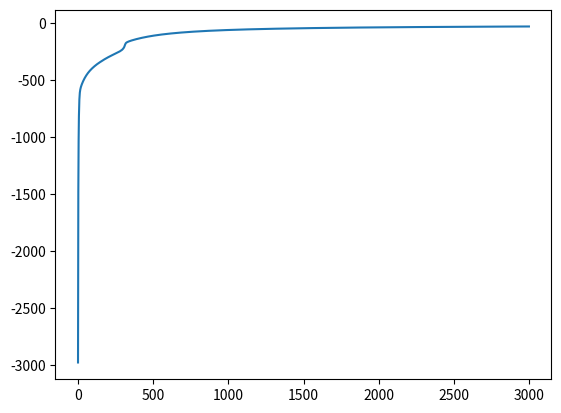

This chart was generated by the following Python code:
from __future__ import print_function, division
from builtins import range
import numpy as np
import matplotlib.pyplot as plt

# for binary classification! no softmax here

def forward(X, W1, b1, W2, b2):
    # sigmoid
    # Z = 1 / (1 + np.exp( -(X.dot(W1) + b1) ))

    # tanh
    # Z = np.tanh(X.dot(W1) + b1)

    # relu
    Z = X.dot(W1) + b1
    Z = Z * (Z > 0)

    activation = Z.dot(W2) + b2
    Y = 1 / (1 + np.exp(-activation))
    return Y, Z


def predict(X, W1, b1, W2, b2):
    Y, _ = forward(X, W1, b1, W2, b2)
    return np.round(Y)


def derivative_w2(Z, T, Y):
    # Z is (N, M)
    return (T - Y).dot(Z)

def derivative_b2(T, Y):
    return (T - Y).sum()


def derivative_w1(X, Z, T, Y, W2):
    # dZ = np.outer(T-Y, W2) * Z * (1 - Z) # this is for sigmoid activation
    # dZ = np.outer(T-Y, W2) * (1 - Z * Z) # this is for tanh activation
    dZ = np.outer(T-Y, W2) * (Z > 0) # this is for relu activation
    return X.T.dot(dZ)


def derivative_b1(Z, T, Y, W2):
    # dZ = np.outer(T-Y, W2) * Z * (1 - Z) # this is for sigmoid activation
    # dZ = np.outer(T-Y, W2) * (1 - Z * Z) # this is for tanh activation
    dZ = np.outer(T-Y, W2) * (Z > 0) # this is for relu activation
    return dZ.sum(axis=0)


def get_log_likelihood(T, Y):
    return np.sum(T*np.log(Y) + (1-T)*np.log(1-Y))



def test_xor():
    X = np.array([[0, 0], [0, 1], [1, 0], [1, 1]])
    Y = np.array([0, 1, 1, 0])
    W1 = np.random.randn(2, 5)
    b1 = np.zeros(5)
    W2 = np.random.randn(5)
    b2 = 0
    LL = [] # keep track of log-likelihoods
    learning_rate = 1e-2
    regularization = 0.
    last_error_rate = None
    for i in range(30000):
        pY, Z = forward(X, W1, b1, W2, b2)
        ll = get_log_likelihood(Y, pY)
        prediction = predict(X, W1, b1, W2, b2)
        er = np.mean(prediction != Y)

        LL.append(ll)
        W2 += learning_rate * (derivative_w2(Z, Y, pY) - regularization * W2)
        b2 += learning_rate * (derivative_b2(Y, pY) - regularization * b2)
        W1 += learning_rate * (derivative_w1(X, Z, Y, pY, W2) - regularization * W1)
        b1 += learning_rate * (derivative_b1(Z, Y, pY, W2) - regularization * b1)
        if i % 1000 == 0:
            print(ll)

    print("final classification rate:", np.mean(prediction == Y))
    plt.plot(LL)
    plt.show()


def test_donut():
    # donut example
    N = 1000
    R_inner = 5
    R_outer = 10

    # distance from origin is radius + random normal
    # angle theta is uniformly distributed between (0, 2pi)
    R1 = np.random.randn(N//2) + R_inner
    theta = 2*np.pi*np.random.random(N//2)
    X_inner = np.concatenate([[R1 * np.cos(theta)], [R1 * np.sin(theta)]]).T

    R2 = np.random.randn(N//2) + R_outer
    theta = 2*np.pi*np.random.random(N//2)
    X_outer = np.concatenate([[R2 * np.cos(theta)], [R2 * np.sin(theta)]]).T

    X = np.concatenate([ X_inner, X_outer ])
    Y = np.array([0]*(N//2) + [1]*(N//2))

    n_hidden = 8
    W1 = np.random.randn(2, n_hidden)
    b1 = np.random.randn(n_hidden)
    W2 = np.random.randn(n_hidden)
    b2 = np.random.randn(1)
    LL = [] # keep track of log-likelihoods
    learning_rate = 0.00005
    regularization = 0.2
    last_error_rate = None
    for i in range(3000):
        pY, Z = forward(X, W1, b1, W2, b2)
        ll = get_log_likelihood(Y, pY)
        prediction = predict(X, W1, b1, W2, b2)
        er = np.abs(prediction - Y).mean()
        LL.append(ll)
        W2 += learning_rate * (derivative_w2(Z, Y, pY) - regularization * W2)
        b2 += learning_rate * (derivative_b2(Y, pY) - regularization * b2)
        W1 += learning_rate * (derivative_w1(X, Z, Y, pY, W2) - regularization * W1)
        b1 += learning_rate * (derivative_b1(Z, Y, pY, W2) - regularization * b1)
        if i % 300 == 0:
            print("i:", i, "ll:", ll, "classification rate:", 1 - er)
    plt.plot(LL)
    plt.show()


if __name__ == '__main__':
    # test_xor()
    test_donut()
